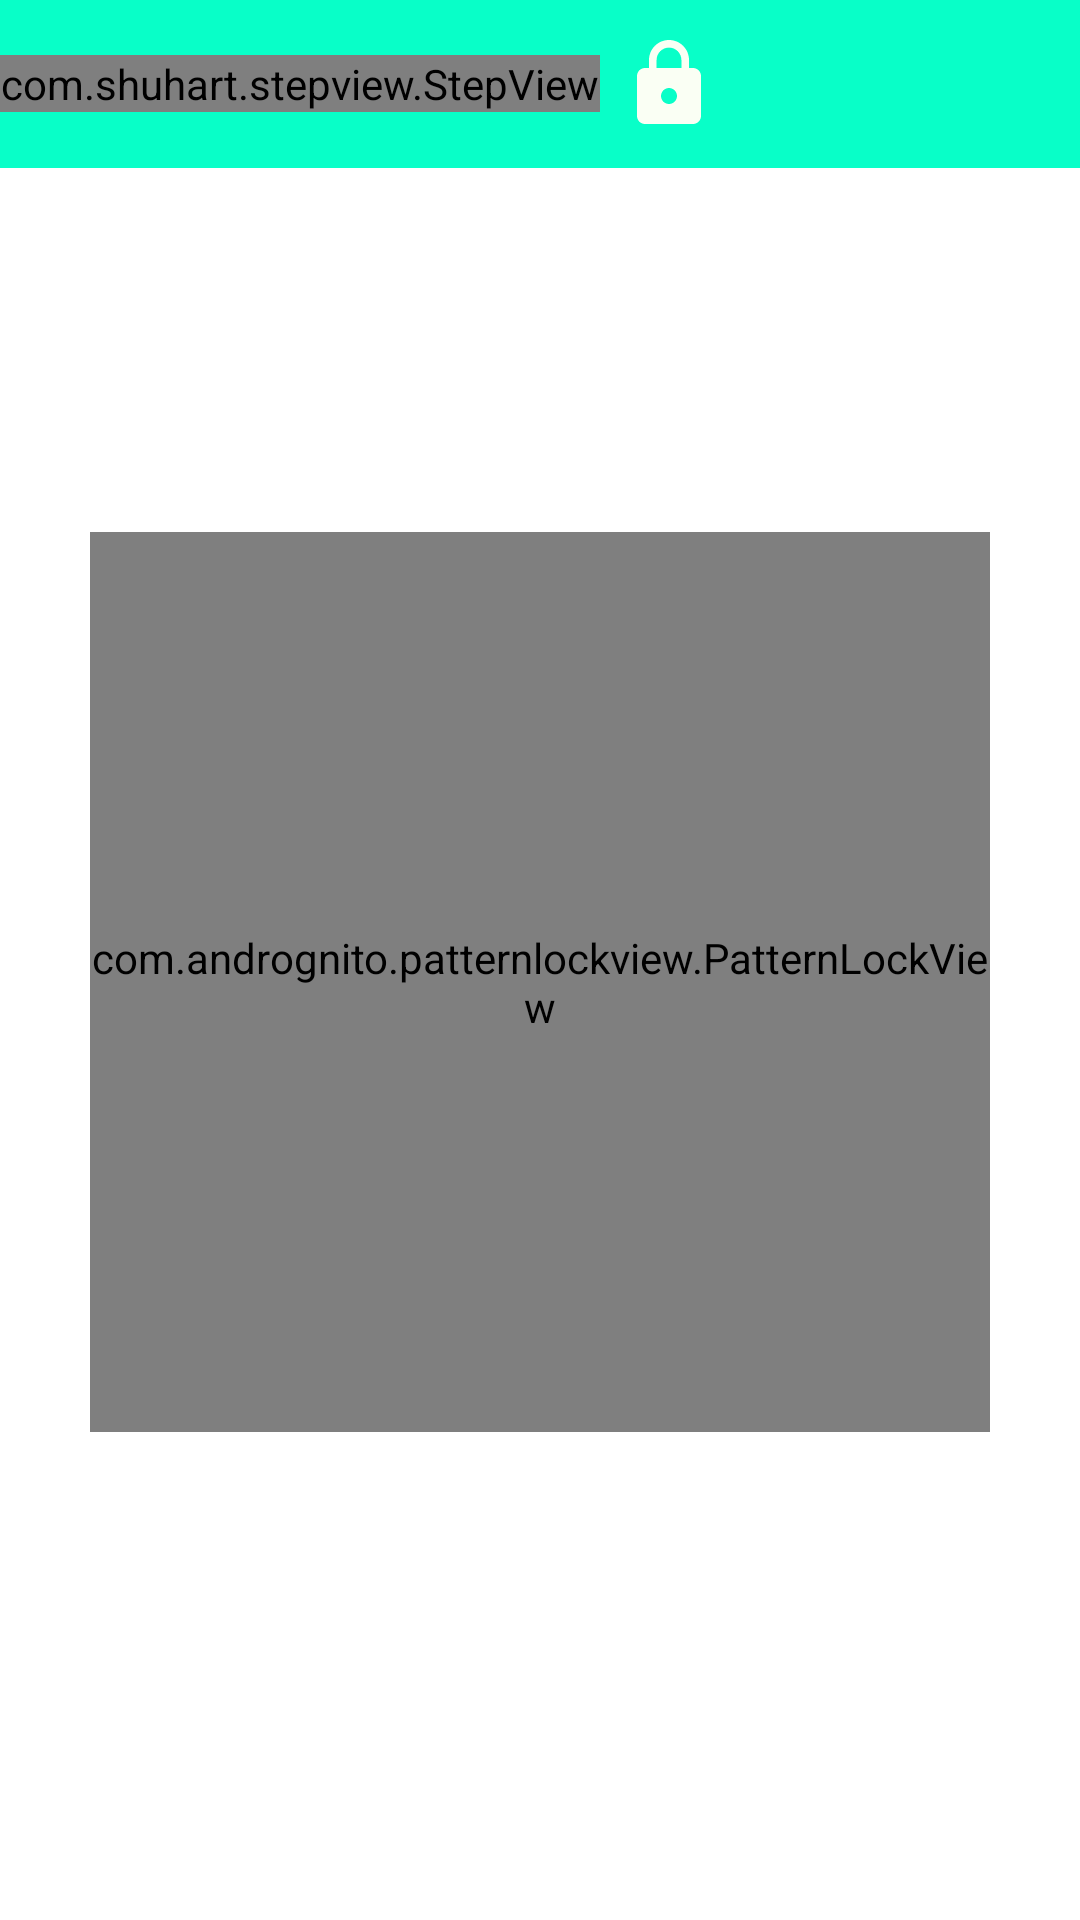

Write the Android layout XML for this screen, with the resource values it uses.
<!-- AndroidManifest.xml: application theme Theme.Applock2 -->
<!-- res/layout/content_app_lock_patten.xml -->
<?xml version="1.0" encoding="utf-8"?>
<RelativeLayout xmlns:android="http://schemas.android.com/apk/res/android"
    xmlns:app="http://schemas.android.com/apk/res-auto"
    android:layout_width="match_parent"
    android:layout_height="match_parent"
    xmlns:tools="http://schemas.android.com/tools"
    tools:context=".app_lock_patten"
    tools:showIn="@layout/activity_app_lock_patten"
    android:id="@+id/main_layout">

    <LinearLayout
        android:layout_width="match_parent"
        android:layout_height="?actionBarSize"
        android:background="@color/GREEN"
        android:gravity="center">
        <com.shuhart.stepview.StepView
            android:layout_width="200dp"
            android:layout_height="wrap_content"
            android:id="@+id/stepView"/>
        <LinearLayout
            android:id="@+id/LL"
            android:layout_width="match_parent"
            android:layout_height="wrap_content"
            android:gravity="center"
            android:orientation="horizontal"
            android:padding="3dp">

            <LinearLayout
                android:layout_width="match_parent"
                android:layout_height="wrap_content"
                android:gravity="left">

                <ImageView
                    android:layout_width="32dp"
                    android:layout_height="32dp"
                    android:layout_margin="4dp"
                    android:src="@drawable/ic_baseline_lock_24"></ImageView>
            </LinearLayout>

            <LinearLayout
                android:layout_width="wrap_content"
                android:layout_height="wrap_content"
                android:orientation="vertical"
                android:padding="2dp">
                <TextView
                    android:layout_width="wrap_content"
                    android:layout_height="wrap_content"
                    android:text="Power by"
                    android:textSize="9sp"
                    android:textColor="@color/BLEU"></TextView>
                <TextView
                    android:layout_width="wrap_content"
                    android:layout_height="wrap_content"
                    android:text="@string/app_name"
                    android:textSize="10sp"
                    android:textStyle="bold"
                    android:textColor="@color/BLEU"></TextView>
            </LinearLayout>
            <TextView
                android:layout_width="match_parent"
                android:layout_height="wrap_content"
                android:gravity="center"
                android:text="PROJECT PASSWORD"
                android:textSize="12sp"
                android:textColor="@color/BLEU"></TextView>


        </LinearLayout>
    </LinearLayout>

    <LinearLayout

        android:layout_width="match_parent"
        android:layout_height="wrap_content"
        android:orientation="vertical"
        android:gravity="center"
        android:layout_centerInParent="true">
        <TextView
            android:id="@+id/state_text"
            android:layout_width="wrap_content"
            android:layout_height="15dp"
            android:textSize="13dp"
            android:textStyle="bold"></TextView>
        <com.andrognito.patternlockview.PatternLockView
            android:id="@+id/patternView"
            android:layout_width="300dp"
            android:layout_height="300dp"
            android:layout_margin="5dp"
            app:pathWidth="8dp"
            app:normalStateColor="@color/GRAY"
            app:dotCount="3"
            app:dotNormalSize="11dp"
            app:dotSelectedSize="13dp"
            app:correctStateColor="@color/GREEN"></com.andrognito.patternlockview.PatternLockView>

    </LinearLayout>
</RelativeLayout>
<!-- res/layout/activity_app_lock_patten.xml (included above) -->
<?xml version="1.0" encoding="utf-8"?>
<androidx.coordinatorlayout.widget.CoordinatorLayout xmlns:android="http://schemas.android.com/apk/res/android"
    xmlns:app="http://schemas.android.com/apk/res-auto"
    xmlns:tools="http://schemas.android.com/tools"
    android:layout_width="match_parent"
    android:layout_height="match_parent"
    tools:context=".app_lock_patten">

    <com.google.android.material.appbar.AppBarLayout
        android:layout_width="match_parent"
        android:layout_height="wrap_content"
        android:theme="@style/Theme.Applock2.AppBarOverlay">

        <androidx.appcompat.widget.Toolbar
            android:id="@+id/toolbar"
            android:layout_width="match_parent"
            android:layout_height="?attr/actionBarSize"
            android:background="?attr/colorPrimary"
            app:popupTheme="@style/Theme.Applock2.PopupOverlay" />

    </com.google.android.material.appbar.AppBarLayout>

    <com.google.android.material.floatingactionbutton.FloatingActionButton
        android:id="@+id/fab"
        android:layout_width="wrap_content"
        android:layout_height="wrap_content"
        android:layout_gravity="bottom|end"
        android:layout_margin="@dimen/fab_margin"
        app:srcCompat="@android:drawable/ic_dialog_email" />

    <include layout="@layout/content_app_lock_patten" />

</androidx.coordinatorlayout.widget.CoordinatorLayout>
<!-- resources referenced by this layout -->
<resources>
  <color name="BLEU">#204969</color>
  <color name="GRAY">#dadada</color>
  <color name="GREEN">#08ffc8</color>
  <!-- drawable ic_baseline_lock_24 (drawable) -->
  <vector android:height="24dp" android:tint="#FAFFF4"
      android:viewportHeight="24" android:viewportWidth="24"
      android:width="24dp" xmlns:android="http://schemas.android.com/apk/res/android">
      <path android:fillColor="@android:color/white" android:pathData="M18,8h-1L17,6c0,-2.76 -2.24,-5 -5,-5S7,3.24 7,6v2L6,8c-1.1,0 -2,0.9 -2,2v10c0,1.1 0.9,2 2,2h12c1.1,0 2,-0.9 2,-2L20,10c0,-1.1 -0.9,-2 -2,-2zM12,17c-1.1,0 -2,-0.9 -2,-2s0.9,-2 2,-2 2,0.9 2,2 -0.9,2 -2,2zM15.1,8L8.9,8L8.9,6c0,-1.71 1.39,-3.1 3.1,-3.1 1.71,0 3.1,1.39 3.1,3.1v2z"/>
  </vector>
  <string name="app_name">applock2</string>
  <style name="Theme.Applock2.AppBarOverlay" parent="ThemeOverlay.AppCompat.Dark.ActionBar" />
  <style name="Theme.Applock2.PopupOverlay" parent="ThemeOverlay.AppCompat.Light" />
  <style name="Theme.Applock2" parent="Theme.MaterialComponents.DayNight.DarkActionBar">
          
          <item name="colorPrimary">@color/purple_500</item>
          <item name="colorPrimaryVariant">@color/purple_700</item>
          <item name="colorOnPrimary">@color/white</item>
          
          <item name="colorSecondary">@color/teal_200</item>
          <item name="colorSecondaryVariant">@color/teal_700</item>
          <item name="colorOnSecondary">@color/black</item>
          
          <item name="android:statusBarColor" tools:targetApi="l">?attr/colorPrimaryVariant</item>
          
      </style>
  <color name="purple_500">#FF6200EE</color>
  <color name="purple_700">#FF3700B3</color>
  <color name="white">#FFFFFFFF</color>
  <color name="teal_200">#FF03DAC5</color>
  <color name="teal_700">#FF018786</color>
  <color name="black">#FF000000</color>
</resources>
